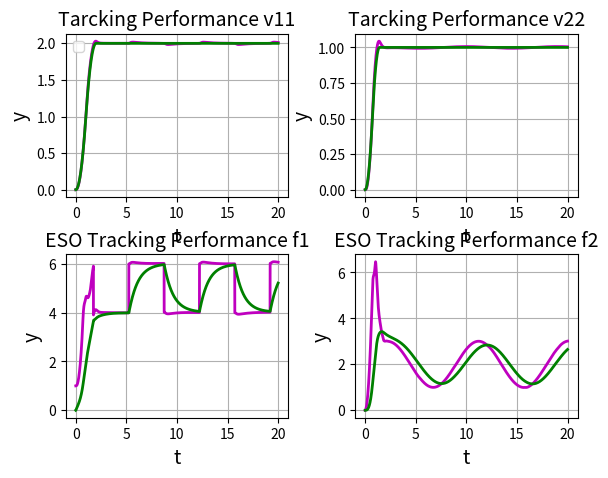
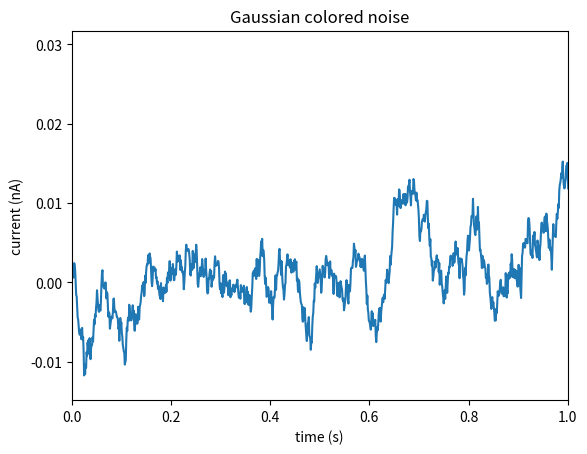

Reproduce these figures in Python, in order. (Note: this script raises an exception after producing the figures.)
#-*-encoding:gbk-*-
from math import *
import numpy as np
import matplotlib.pyplot as plt

def fal(e,a,b):
    if(abs(e)>b):
        return pow(abs(e),a)*np.sign(e)
    else:
        return e/pow(b,a)

def fsg(x,d):
    u = (np.sign(x+d)-np.sign(x-d))/2.0
    return u

def fhan(x1,x2,r,h):
    d=r*pow(h,2.0)
    a0=h*x2
    y=x1+a0
    a1=sqrt(d*(d+8*abs(y)))
    a2=a0+np.sign(y)*(a1-d)/2
    a = (a0 + y) * fsg(y, d) + a2 * (1 - fsg(y, d))
    u = -1*r * (a / d) * fsg(a, d) - r * np.sign(a) * (1 - fsg(a, d))
    return u

h = 0.001
N = 20000
x1 = np.zeros(N)
x2 = np.zeros(N)
xx1 = np.zeros(N)
xx2 = np.zeros(N)
v11 = np.zeros(N)
v12 = np.zeros(N)
v21 = np.zeros(N)
v22 = np.zeros(N)
z11 = np.zeros(N)
z12 = np.zeros(N)
z13 = np.zeros(N)
z21 = np.zeros(N)
z22 = np.zeros(N)
z23 = np.zeros(N)
t = np.zeros(N)
u1 = np.zeros(N)
u2 = np.zeros(N)
uu1 = np.zeros(N)
uu2 = np.zeros(N)
y1 = np.zeros(N)
y2 = np.zeros(N)
f1 = np.zeros(N)
f2 = np.zeros(N)
y1_set = np.zeros(N)
y2_set = np.zeros(N)

BB = np.zeros([2, 2])

b11 = 3
b12 = 1
b21 = 3
b22 = 2
r0 = 2
b01 = 100
b02 = 500
b03 = 3000
r = 100
h1 = 0.1
c = 1.0
y1_star = 2
y2_star = 1

for i in range(N-1):
    t[i] = i * h
    y1_set[i] = cos(t[i])
    y2_set[i] = 2 * sin(t[i])
    fh = fhan(v11[i] - y1_star, v12[i], r0, h)
    # fh = fhan[v11[i] - y1_set[i], v12[i], r0, h]
    v11[i + 1] = v11[i] + h * v12[i]
    v12[i + 1] = v12[i] + h * fh
    e = z11[i] - y1[i]
    fe = fal(e, 0.5, h)
    fe1 = fal(e, 0.25, h)
    z11[i + 1] = z11[i] + h * (z12[i] - b01 * e)
    z12[i + 1] = z12[i] + h * (z13[i] - b02 * fe + u1[i])
    z13[i + 1] = z13[i] + h * (-b03 * fe1)
    e1 = v11[i] - z11[i]
    e2 = v12[i] - z12[i]
    u1[i + 1] = -fhan(e1, c * e2, r, h1) - z13[i]

    fh = fhan(v21[i] - y2_star, v22[i], r0, h)
    # fh = fhan(v21[i] - y2_set[i], v22[i], r0, h)
    v21[i + 1] = v21[i] + h * v22[i]
    v22[i + 1] = v22[i] + h * fh
    e = z21[i] - y2[i]
    fe = fal(e, 0.5, h)
    fe1 = fal(e, 0.25, h)
    z21[i + 1] = z21[i] + h * (z22[i] - b01 * e)
    z22[i + 1] = z22[i] + h * (z23[i] - b02 * fe + u2[i])
    z23[i + 1] = z23[i] + h * (-b03 * fe1)
    e1 = v21[i] - z21[i]
    e2 = v22[i] - z22[i]
    u2[i + 1] = -fhan(e1, c * e2, r, h1) - z23[i]

    b11 = b11 + 0.5 * cos(t[i])
    b12 = b12 + 0.2 * sin(0.8 * t[i])
    b21 = b21 - 0.6 * sin(0.6 * t[i])
    b22 = b22 + 0.5 * cos(0.7 * t[i])

    bb = b11 * b22 - b12 * b21

    if bb == 0:
        bb = bb + h
    BB = np.array([[b22, -b12],[-b21, b11]])
    BB = BB / float(bb)
    uu1[i] = BB[0, 0] * u1[i] + BB[0, 1] * u2[i]
    uu2[i] = BB[1, 0] * u1[i] + BB[1, 1] * u2[i]

    f1[i] = pow(x1[i] , 2) + pow(x2[i] , 2) + xx1[i] * xx2[i] + np.sign(cos(0.9 * t[i]))
    f2[i] = x1[i] * x2[i] + pow(xx1[i] , 2) + pow(xx2[i] , 2) + sin(0.7 * t[i])
    xx1[i + 1] = xx1[i] + h * (f1[i] + b11 * uu1[i] + b12 * uu2[i])
    xx2[i + 1] = xx2[i] + h * (f2[i] + b21 * uu1[i] + b22 * uu2[i])
    #print f1[i],f2[i]
    x1[i + 1] = x1[i] + h * xx1[i]
    x2[i + 1] = x2[i] + h * xx2[i]
    y1[i + 1] = x1[i + 1]
    y2[i + 1] = x2[i + 1]

i = N-1
t[i] = i * h
f1[i] = pow(x1[i] , 2) + pow(x2[i] , 2) + xx1[i] * xx2[i] + np.sign(cos(0.9 * t[i]))
f2[i] = x1[i] * x2[i] + pow(xx1[i] , 2) + pow(xx2[i] , 2) + sin(0.7 * t[i])
y1_set[i] = cos(t[i])
y2_set[i] = 2 * sin(t[i])

plt.figure('Tarcking_Show')
p1 = plt.subplot(221)
p2 = plt.subplot(222)
p3 = plt.subplot(223)
p4 = plt.subplot(224)

p1.plot(t,y1,'m',t,v11,'g',linewidth=2)
p1.grid(True)
p1.set_xlabel('t',fontsize = 14)
p1.set_ylabel('y',fontsize = 14)
p1.set_title('Tarcking Performance v11',fontsize = 14)
p1.legend()

p2.plot(t,y2,'m',t,v21,'g',linewidth=2)
p2.grid(True)
p2.set_xlabel('t',fontsize = 14)
p2.set_ylabel('y',fontsize = 14)
p2.set_title('Tarcking Performance v22',fontsize = 14)

p3.plot(t,f1,'m',t,z13,'g',linewidth=2)
p3.grid(True)
p3.set_xlabel('t',fontsize = 14)
p3.set_ylabel('y',fontsize = 14)
p3.set_title('ESO Tracking Performance f1',fontsize = 14)


p4.plot(t,f2,'m',t,z23,'g',linewidth=2)
p4.grid(True)
p4.set_xlabel('t',fontsize = 14)
p4.set_ylabel('y',fontsize = 14)
p4.set_title('ESO Tracking Performance f2',fontsize = 14)

plt.subplots_adjust(left=0.1, bottom=0.1, right=0.9, top=0.9,hspace=0.35, wspace=0.3)




dt = 0.001
t = np.arange(0.0, 10.0, dt)
r = np.exp(-t[:1000]/0.05)               # impulse response
x = np.random.randn(len(t))
s = np.convolve(x, r)[:len(x)]*dt  # colored noise

plt.figure('New_test')
# the main axes is subplot(111) by default
plt.plot(t, s)
plt.axis([0, 1, 1.1*np.amin(s), 2*np.amax(s)])
plt.xlabel('time (s)')
plt.ylabel('current (nA)')
plt.title('Gaussian colored noise')

# this is an inset axes over the main axes
a = plt.axes([.65, .6, .2, .2], axisbg='w')
n, bins, patches = plt.hist(s, 400, normed=1)
plt.title('Probability')
plt.xticks([])
plt.yticks([])

# this is another inset axes over the main axes
a = plt.axes([0.2, 0.6, .2, .2], axisbg='w')
plt.plot(t[:len(r)], r)
plt.title('Impulse response')
plt.xlim(0, 0.2)
plt.xticks([])
plt.yticks([])


plt.show()




